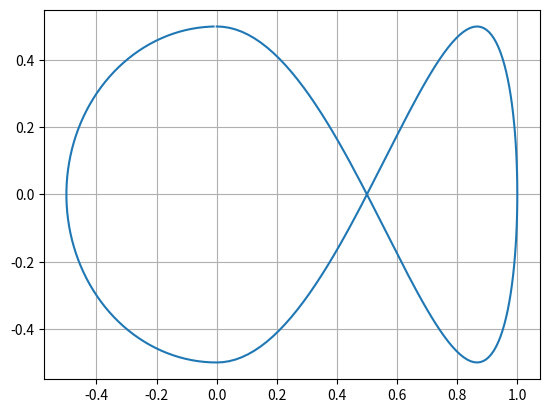

Python code for this plot:
from matplotlib import pyplot as plt
from math import *
import numpy as np

if __name__ == '__main__':
    X = np.zeros(300)
    Y = np.zeros(300)

    j = 2*pi/300

    for b in range(150):
        X[b] = sin(j*b)
        Y[b] = cos(3*(j*b)) / 2

    for i in range(150, 300):
        X[i] = sin(i*j) / 2
        Y[i] = cos(i*j) / 2

    plt.plot(X, Y)
    plt.grid()
    plt.show()
